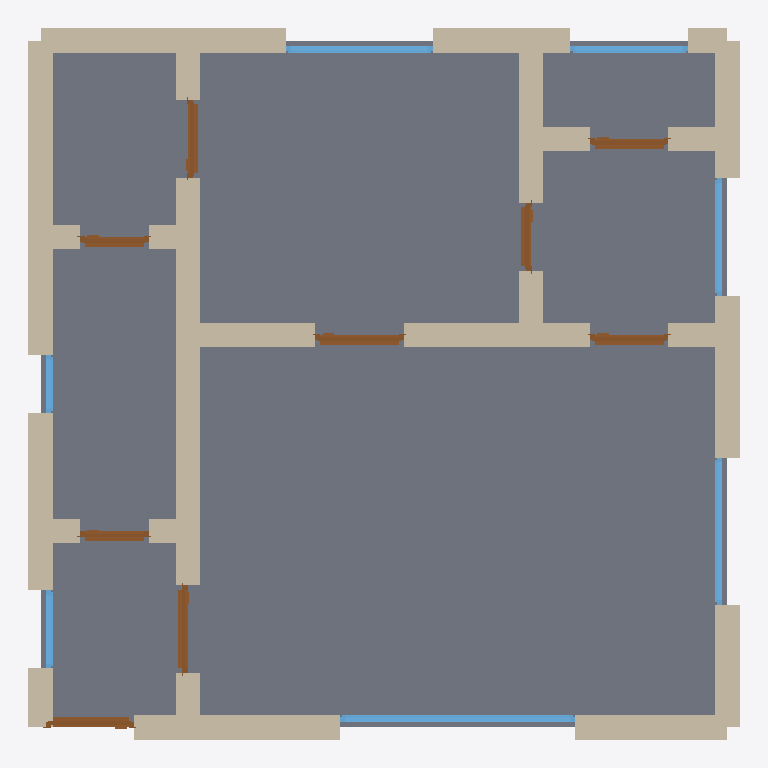
Plan cut of the same IFC building model at storey 'Ground Floor' (level 0.00 m, cut at 1.40 m), seen from above with north up, elements coloured by IFC class: 30 walls (beige), 9 doors (brown), 7 windows (light blue), 1 slab (grey). Cut surfaces are drawn darker.
Extent 7.2 m × 7.2 m × 2.9 m (x, y, z). Storeys (1): Ground Floor at 0.00 m. Elements (47): 30 IfcWall, 9 IfcDoor, 7 IfcWindow, 1 IfcSlab.

HEADER;
FILE_DESCRIPTION(('ViewDefinition[DesignTransferView]'),'2;1');
FILE_NAME('/dev/null','2026-05-05T16:10:25+05:30',(''),(''),'IfcOpenShell 0.8.5','IfcOpenShell 0.8.5','Nobody');
FILE_SCHEMA(('IFC4'));
ENDSEC;
DATA;
#1=IFCPROJECT('0Hbl6AAHn0yO9G7jBMJjfV',$,'An Amsterdam compact 1-bed in De Pijp / Oost — typical 50 m²',$,$,$,$,(#10),#5);
#12=IFCSITE('0nkItgStX7j9HJ1eswjHwS',$,'Site',$,$,$,$,$,$,$,$,$,$,$);
#13=IFCBUILDING('1r1X2Qkcr7WPCV_6kj5o04',$,'Building',$,$,$,$,$,$,$,$,$);
#16=IFCBUILDINGSTOREY('3DVbZZ7rb2GPLfkXVe715G',$,'Ground Floor',$,$,#22,$,$,$,$);
#2017=IFCSLAB('3mqIxRJ9TAgBUKPQyfzDcb',$,'Floor',$,$,#2034,#2029,$,.FLOOR.);
#200=IFCWALL('1Hduh1q259ZAXk2zuPHv6W',$,'Exterior Wall',$,$,#221,#216,$,$);
#178=IFCWALL('3wB0XdP01F2gjDjRG7DTiE',$,'Exterior Wall',$,$,#199,#194,$,$);
#23=IFCWALL('2xQPDOOZ5EZvVz2bwj_V71',$,'Exterior Wall',$,$,#45,#39,$,$);
#222=IFCWALL('2Gd98KWgD7XvnriSni9iqX',$,'Exterior Wall',$,$,#243,#238,$,$);
#442=IFCWALL('1qj6yjW_b7B82$kwKxn0vV',$,'Interior Wall',$,$,#463,#458,$,$);
#90=IFCWALL('2rXc_RvZ52wv$m0eO4Ct0U',$,'Exterior Wall',$,$,#111,#106,$,$);
#46=IFCWALL('1yBkptcoTAaPWdNu8$Vrew',$,'Exterior Wall',$,$,#67,#62,$,$);
#156=IFCWALL('2ZZpNDooT0t9xIR7_5XIwD',$,'Exterior Wall',$,$,#177,#172,$,$);
#112=IFCWALL('3LZCH9_MjCK8d313omdTWS',$,'Exterior Wall',$,$,#133,#128,$,$);
#354=IFCWALL('0pQBWTZhL16OiMGP$SL8Bf',$,'Interior Wall',$,$,#375,#370,$,$);
#376=IFCWALL('0kGhi46Lv1IBNLyO4k7AXO',$,'Interior Wall',$,$,#397,#392,$,$);
#68=IFCWALL('205sGszUfDtgJzgvJHtpbW',$,'Exterior Wall',$,$,#89,#84,$,$);
#464=IFCWALL('0w8yGWKmD6_hFHpicpbIi_',$,'Interior Wall',$,$,#485,#480,$,$);
#574=IFCWALL('1nBGRZ77H4Du3wMn_WnRtT',$,'Interior Wall',$,$,#595,#590,$,$);
#1449=IFCWINDOW('3_RWpqpjP2pf3GW60YN$0h',$,'Window',$,$,#1503,#1498,$,1.2,2.4,$,$,$);
#552=IFCWALL('1nDJt$jxnCbBU61_D6UDWT',$,'Interior Wall',$,$,#573,#568,$,$);
#244=IFCWALL('2fG$xtuG5DUeR0XnA$nuKy',$,'Exterior Wall',$,$,#265,#260,$,$);
#420=IFCWALL('0ZciYz_79FevXJt1n9OtS$',$,'Interior Wall',$,$,#441,#436,$,$);
#288=IFCWALL('2lUSy41EH46RKYmN0uVUfq',$,'Interior Wall',$,$,#309,#304,$,$);
#618=IFCWALL('2UHYF2Unj1hBjJjcwxrQBs',$,'Interior Wall',$,$,#639,#634,$,$);
#530=IFCWALL('2zR6BAve95swS9Qvrm0A3U',$,'Interior Wall',$,$,#551,#546,$,$);
#662=IFCWALL('0k0QMSsmL65ffAz7ileOEL',$,'Interior Wall',$,$,#683,#678,$,$);
#398=IFCWALL('0cjMyq6crF89aFnOmjoF9H',$,'Interior Wall',$,$,#419,#414,$,$);
#596=IFCWALL('2szkohU7n0rQc6vJ4dXhCa',$,'Interior Wall',$,$,#617,#612,$,$);
#640=IFCWALL('3A0QWE8LjBiRh8$OAaiNvs',$,'Interior Wall',$,$,#661,#656,$,$);
#1559=IFCWINDOW('07H0KnvRf96h_XSbddy9vn',$,'Window',$,$,#1613,#1608,$,1.2,1.5,$,$,$);
#1504=IFCWINDOW('1zyTwhka5BSvjzVOOC01Pi',$,'Window',$,$,#1558,#1553,$,1.2,1.5,$,$,$);
#266=IFCWALL('3fHqY$HiH8ZgTPXlnaXj8i',$,'Interior Wall',$,$,#287,#282,$,$);
#134=IFCWALL('1NpCYjc3zBdh784WSHkTfR',$,'Exterior Wall',$,$,#155,#150,$,$);
#939=IFCDOOR('2FaBHxCwP7y8gcUqW06QPr',$,'Door',$,$,#1023,#1018,$,2.1,0.9,$,$,$);
#684=IFCDOOR('1UXbBqTgv1kP2mjaMWGvE7',$,'Door',$,$,#768,#763,$,2.1,0.9,$,$,$);
#769=IFCDOOR('2RGXgULRz1wxW1pjzDYcik',$,'Door',$,$,#853,#848,$,2.1,0.9,$,$,$);
#1614=IFCWINDOW('1QS0jMGID9WOCxbK$taAYF',$,'Window',$,$,#1668,#1663,$,1.2,1.2,$,$,$);
#1669=IFCWINDOW('3v5bt07917YRS5Rz1aJRi3',$,'Window',$,$,#1723,#1718,$,1.2,1.2,$,$,$);
#310=IFCWALL('01caX1ssL79wj_9ewwgQm_',$,'Interior Wall',$,$,#331,#326,$,$);
#486=IFCWALL('31URgRwebF8B2NvkS$tHT_',$,'Interior Wall',$,$,#507,#502,$,$);
#1109=IFCDOOR('0ik6YnTlL0fP4SPI6AyBuW',$,'Door',$,$,#1193,#1188,$,2.1,0.8,$,$,$);
#1024=IFCDOOR('2DTGTK75z7rPZO60LZZQ0v',$,'Door',$,$,#1108,#1103,$,2.1,0.8,$,$,$);
#1364=IFCDOOR('2WTOijif9FlR7mNbP6MxUJ',$,'Door',$,$,#1448,#1443,$,2.1,0.8,$,$,$);
#1279=IFCDOOR('08sUXZHPPC8e45l2GMwbwc',$,'Door',$,$,#1363,#1358,$,2.1,0.7,$,$,$);
#1194=IFCDOOR('2WILqgGtDE4AzgVdM7fxzq',$,'Door',$,$,#1278,#1273,$,2.1,0.7,$,$,$);
#854=IFCDOOR('0oOc63fDfD9en1C9Kf85ag',$,'Door',$,$,#938,#933,$,2.1,0.7,$,$,$);
#332=IFCWALL('0Xl1X3ZdL7MOBv_NQ6k_PC',$,'Interior Wall',$,$,#353,#348,$,$);
#508=IFCWALL('1BBCkGDALEHfYGo$HdJB6b',$,'Interior Wall',$,$,#529,#524,$,$);
#1779=IFCWINDOW('05PTNUzgX4XvXNaD2swMUe',$,'Window',$,$,#1833,#1828,$,1.2,0.8,$,$,$);
#1724=IFCWINDOW('0lqvH43MX2Xh5UOtHLEBQa',$,'Window',$,$,#1778,#1773,$,1.2,0.6,$,$,$);
ENDSEC;
